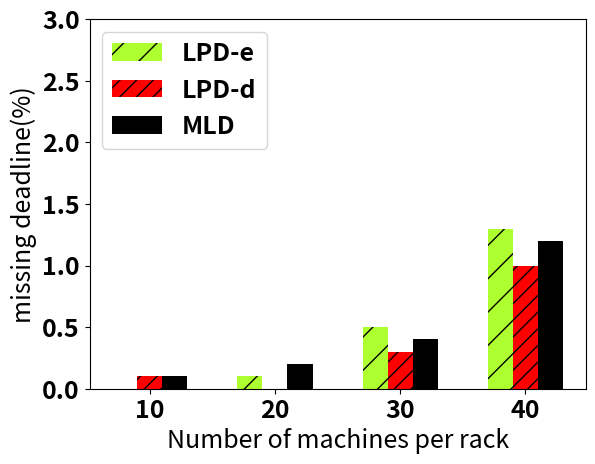

Generate this figure with matplotlib:
import numpy as np
import matplotlib.pyplot as plt
import sys

from matplotlib import rcParams
rcParams.update({'font.size': 18,'font.weight':'bold'})

patterns = ('/','//','-', '+', 'x', '\\', '\\\\', '*', 'o', 'O', '.')

lpd1=[0,0.1,0.5,1.3]

lpd2=[0.1,0,0.3,1]

lpd3=[0.1,0.2,0.4,1.2]



N=4

ind = np.arange(N)  # the x locations for the groups
width = 0.2     # the width of the bars

fig, ax = plt.subplots(dpi=1000)
rects1 = ax.bar(ind, lpd1, width, hatch='/',color='#ADFF2F',ecolor='k')

rects2 = ax.bar(ind+width, lpd2, width, hatch="//",color='r',ecolor='k')


rects3 = ax.bar(ind+2*width, lpd3, width, hatch='-',color='black',ecolor='k')



# add some text for labels, title and axes ticks
ax.set_xlabel('Number of machines per rack')
ax.set_xticks(ind+width)
ax.set_xticklabels( ('10', '20', '30', '40') )
ax.legend((rects1[0], rects2[0],rects3[0]), ('LPD-e', 'LPD-d','MLD'),loc=2)
ax.set_ylabel('missing deadline(%)')
ax.set_ylim([0,3])



def autolabel(rects):
    # attach some text labels
    for rect in rects:
        height = rect.get_height()
        ax.text(rect.get_x()+rect.get_width(), height+3*rect.get_width(), '%.1f'%float(height),
                ha='center', va='bottom',fontsize='4',fontweight='bold')
fig.savefig("lpd.eps",dpi=1000)